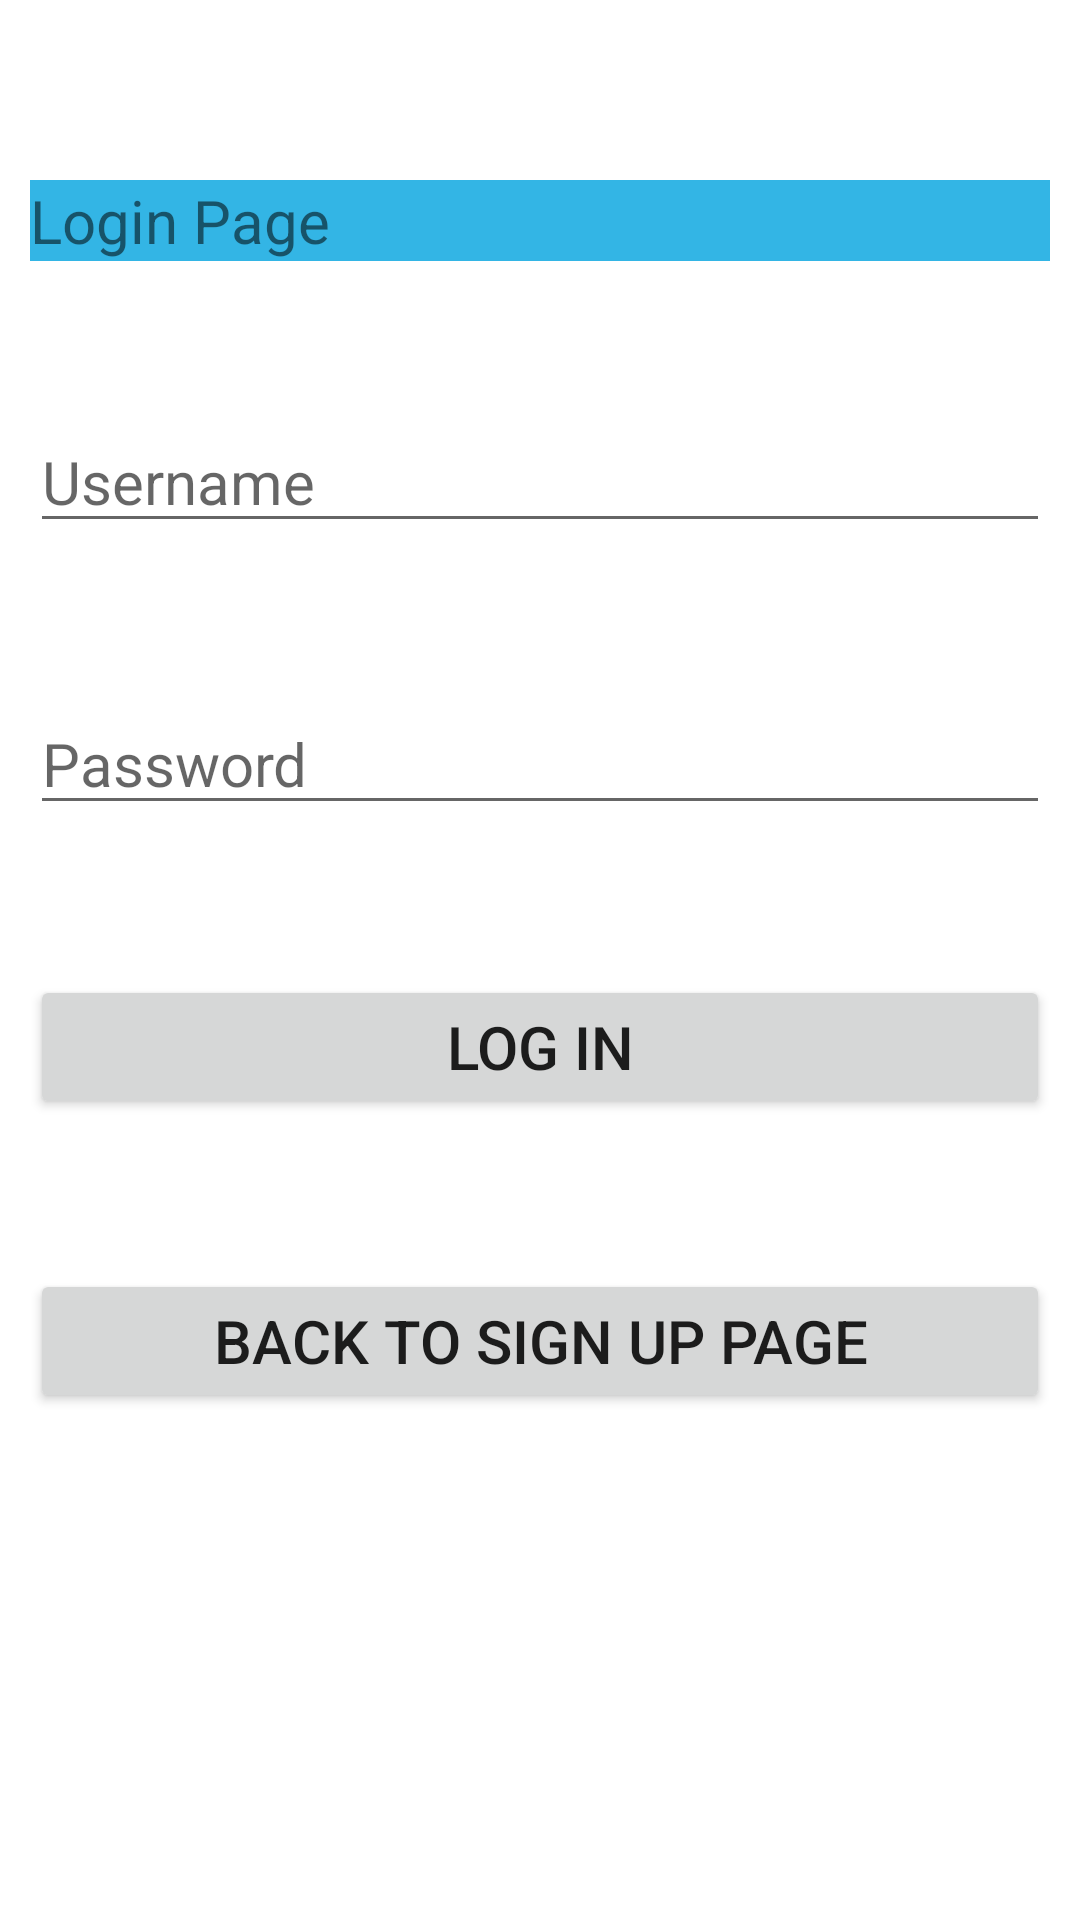

Here is an Android app screen rendered from its layout file. Give the layout XML and the strings, colors and styles it references.
<!-- AndroidManifest.xml: application theme Theme.40008204ExeRiverSportsApp -->
<!-- res/layout/activity_login2.xml -->
<?xml version="1.0" encoding="utf-8"?>
<RelativeLayout xmlns:android="http://schemas.android.com/apk/res/android"
    xmlns:app="http://schemas.android.com/apk/res-auto"
    xmlns:tools="http://schemas.android.com/tools"
    android:layout_width="match_parent"
    android:layout_height="match_parent"
    android:padding="10dp"
    tools:context=".LoginActivity">

    <TextView
        android:id="@+id/loginTitle"
        android:layout_width="match_parent"
        android:layout_height="wrap_content"
        android:text="Login Page"
        android:textSize="20dp"
        android:background="@android:color/holo_blue_light"
        android:layout_marginTop="50dp"/>

    <EditText
        android:id="@+id/username1"
        android:layout_width="match_parent"
        android:layout_height="wrap_content"
        android:hint="Username"
        android:textSize="20dp"
        android:layout_marginTop="50dp"
        android:layout_below="@+id/loginTitle"/>


    <EditText
        android:id="@+id/password1"
        android:layout_width="match_parent"
        android:layout_height="wrap_content"
        android:hint="Password"
        android:textSize="20dp"
        android:layout_marginTop="50dp"
        android:layout_below="@+id/username1"/>

    <Button
        android:id="@+id/btnLogin"
        android:layout_width="match_parent"
        android:layout_height="wrap_content"
        android:text="Log In"
        android:textSize="20dp"
        android:layout_marginTop="50dp"
        android:layout_below="@+id/password1"/>

    <Button
        android:id="@+id/btnToSignUp"
        android:layout_width="match_parent"
        android:layout_height="wrap_content"
        android:text="Back to Sign Up Page"
        android:textSize="20dp"
        android:layout_marginTop="50dp"
        android:layout_below="@+id/btnLogin"/>

</RelativeLayout>
<!-- resources referenced by this layout -->
<resources>
  <style name="Theme.40008204ExeRiverSportsApp" parent="Theme.MaterialComponents.DayNight.DarkActionBar">
          
          <item name="colorPrimary">@color/purple_500</item>
          <item name="colorPrimaryVariant">@color/purple_700</item>
          <item name="colorOnPrimary">@color/white</item>
          
          <item name="colorSecondary">@color/teal_200</item>
          <item name="colorSecondaryVariant">@color/teal_700</item>
          <item name="colorOnSecondary">@color/black</item>
          
          <item name="android:statusBarColor">?attr/colorPrimaryVariant</item>
          
      </style>
  <!-- not gathered from this repository: default colours our renderer supplied (Android Studio template values) -->
  <color name="purple_500">#FF6200EE</color>
  <color name="purple_700">#FF3700B3</color>
  <color name="teal_200">#FF03DAC5</color>
  <color name="teal_700">#FF018786</color>
  <color name="black">#FF000000</color>
  <color name="white">#FFFFFFFF</color>
</resources>
